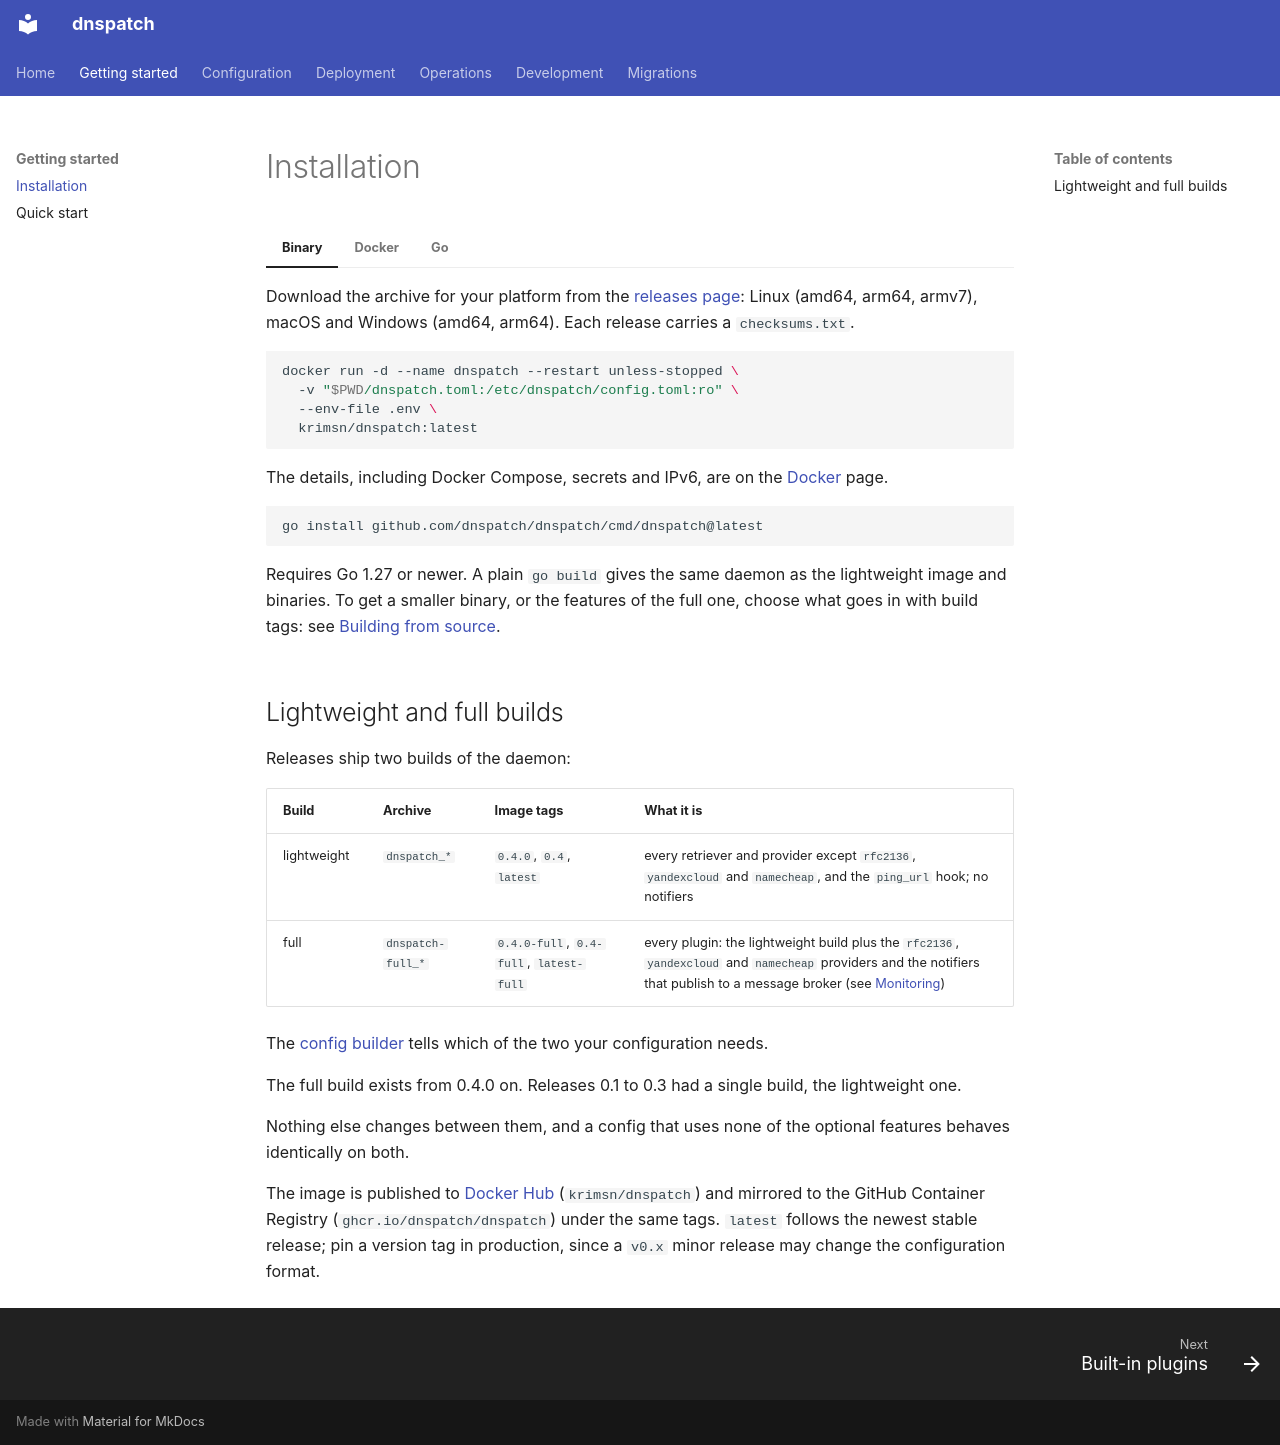

repository: dnspatch/dnspatch · page: installation/index.html · generator: mkdocs

# Installation

=== "Binary"

    Download the archive for your platform from the [releases page](https://github.com/dnspatch/dnspatch/releases): Linux (amd64, arm64, armv7), macOS and Windows (amd64, arm64). Each release carries a `checksums.txt`.

=== "Docker"

    ```sh
    docker run -d --name dnspatch --restart unless-stopped \
      -v "$PWD/dnspatch.toml:/etc/dnspatch/config.toml:ro" \
      --env-file .env \
      krimsn/dnspatch:latest
    ```

    The details, including Docker Compose, secrets and IPv6, are on the [Docker](deployment/docker.md) page.

=== "Go"

    ```sh
    go install github.com/dnspatch/dnspatch/cmd/dnspatch@latest
    ```

    Requires Go 1.27 or newer. A plain `go build` gives the same daemon as the lightweight image and binaries. To get a smaller binary, or the features of the full one, choose what goes in with build tags: see [Building from source](deployment/building.md).

## Lightweight and full builds

Releases ship two builds of the daemon:

| Build | Archive | Image tags | What it is |
|-------|---------|------------|------------|
| lightweight | `dnspatch_*` | `0.4.0`, `0.4`, `latest` | every retriever and provider except `rfc2136`, `yandexcloud` and `namecheap`, and the `ping_url` hook; no notifiers |
| full | `dnspatch-full_*` | `0.4.0-full`, `0.4-full`, `latest-full` | every plugin: the lightweight build plus the `rfc2136`, `yandexcloud` and `namecheap` providers and the notifiers that publish to a message broker (see [Monitoring](operations/monitoring.md)) |

The [config builder](https://dnspatch.github.io/builder/) tells which of the two your configuration needs.

The full build exists from 0.4.0 on. Releases 0.1 to 0.3 had a single build, the lightweight one.

Nothing else changes between them, and a config that uses none of the optional features behaves identically on both.

The image is published to [Docker Hub](https://hub.docker.com/r/krimsn/dnspatch) (`krimsn/dnspatch`) and mirrored to the GitHub Container Registry (`ghcr.io/dnspatch/dnspatch`) under the same tags. `latest` follows the newest stable release; pin a version tag in production, since a `v0.x` minor release may change the configuration format.
